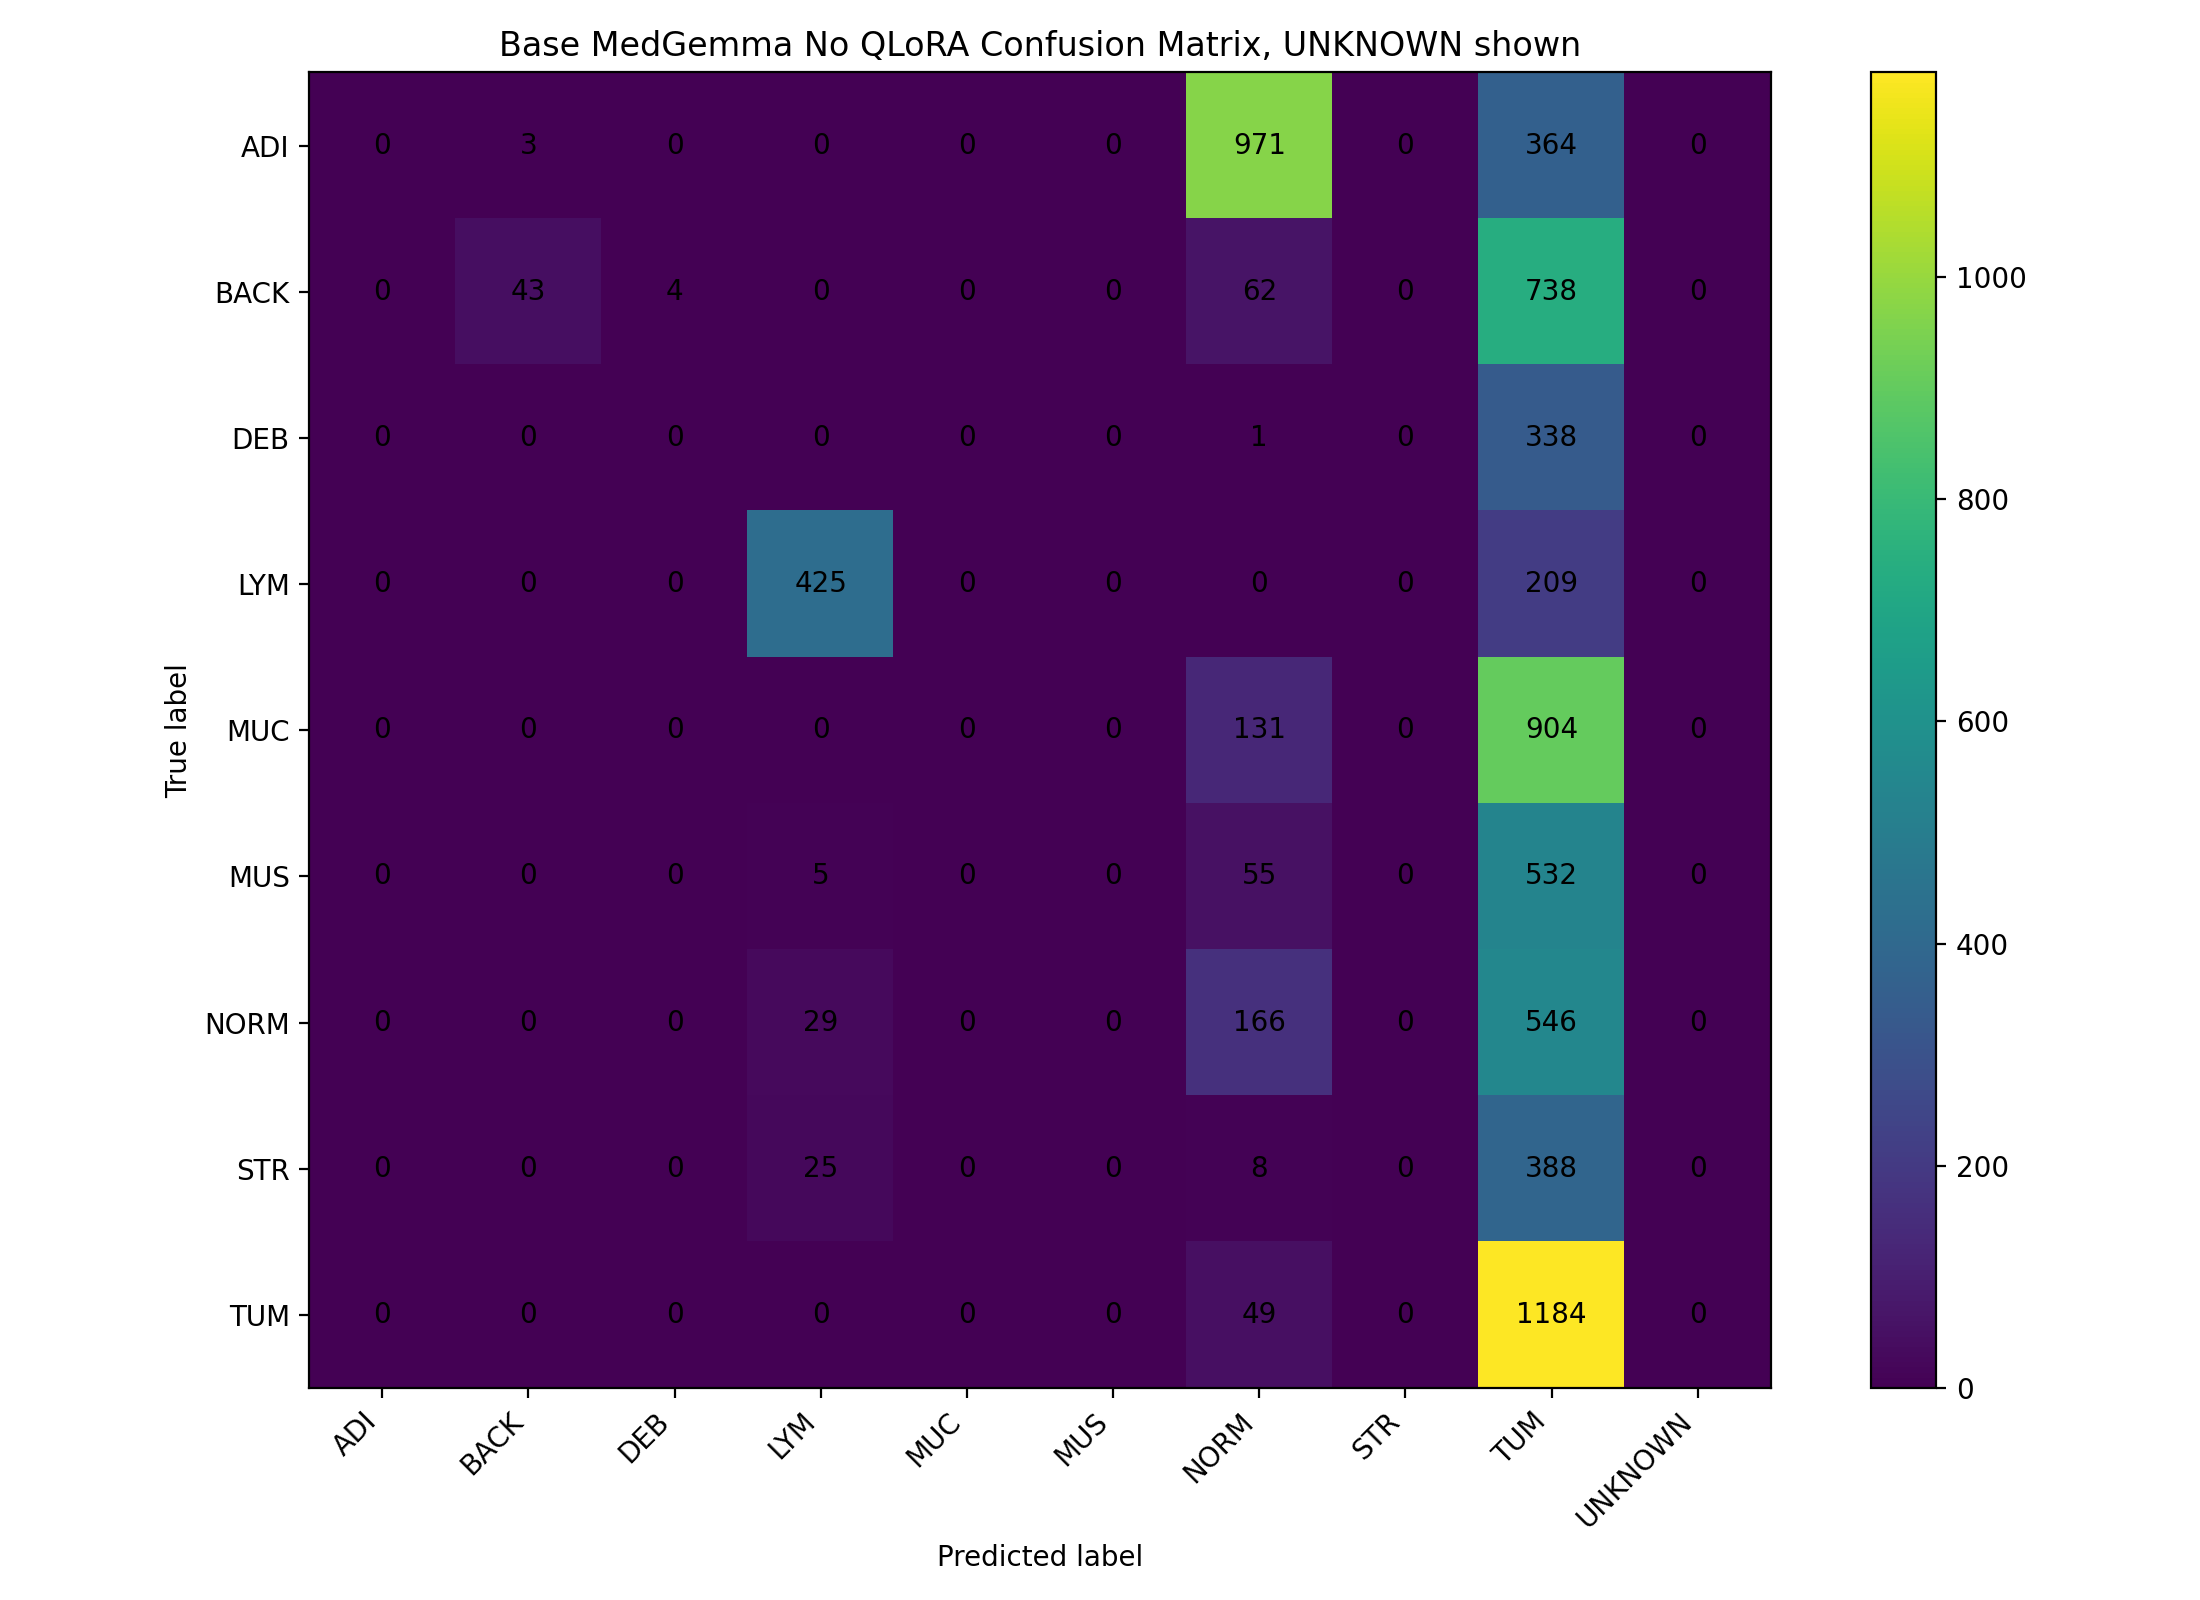

Data behind this chart, as committed beside it:
, ADI, BACK, DEB, LYM, MUC, MUS, NORM, STR, TUM, UNKNOWN
ADI, 0, 3, 0, 0, 0, 0, 971, 0, 364, 0
BACK, 0, 43, 4, 0, 0, 0, 62, 0, 738, 0
DEB, 0, 0, 0, 0, 0, 0, 1, 0, 338, 0
LYM, 0, 0, 0, 425, 0, 0, 0, 0, 209, 0
MUC, 0, 0, 0, 0, 0, 0, 131, 0, 904, 0
MUS, 0, 0, 0, 5, 0, 0, 55, 0, 532, 0
NORM, 0, 0, 0, 29, 0, 0, 166, 0, 546, 0
STR, 0, 0, 0, 25, 0, 0, 8, 0, 388, 0
TUM, 0, 0, 0, 0, 0, 0, 49, 0, 1184, 0
